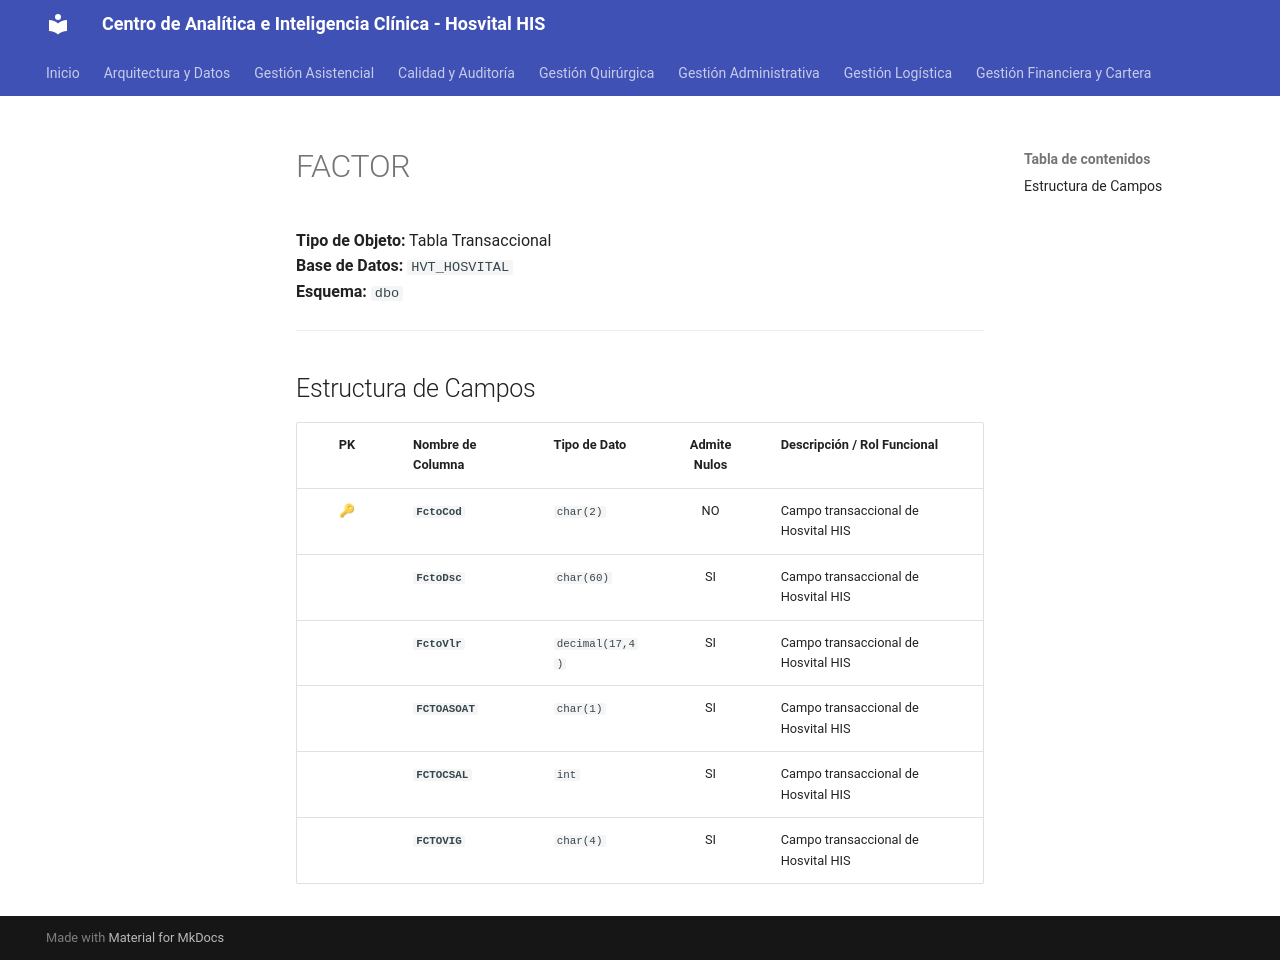

repository: SoporteSaludtech/superset-docs · page: diccionario-general/FACTOR/index.html · generator: mkdocs

# FACTOR

**Tipo de Objeto:** Tabla Transaccional  
**Base de Datos:** `HVT_HOSVITAL`  
**Esquema:** `dbo`

---

## Estructura de Campos

| PK | Nombre de Columna | Tipo de Dato | Admite Nulos | Descripción / Rol Funcional |
| :-: | :--- | :--- | :-: | :--- |
| 🔑 | **`FctoCod`** | `char(2)` | NO | Campo transaccional de Hosvital HIS |
|  | **`FctoDsc`** | `char(60)` | SI | Campo transaccional de Hosvital HIS |
|  | **`FctoVlr`** | `decimal(17,4)` | SI | Campo transaccional de Hosvital HIS |
|  | **`FCTOASOAT`** | `char(1)` | SI | Campo transaccional de Hosvital HIS |
|  | **`FCTOCSAL`** | `int` | SI | Campo transaccional de Hosvital HIS |
|  | **`FCTOVIG`** | `char(4)` | SI | Campo transaccional de Hosvital HIS |
